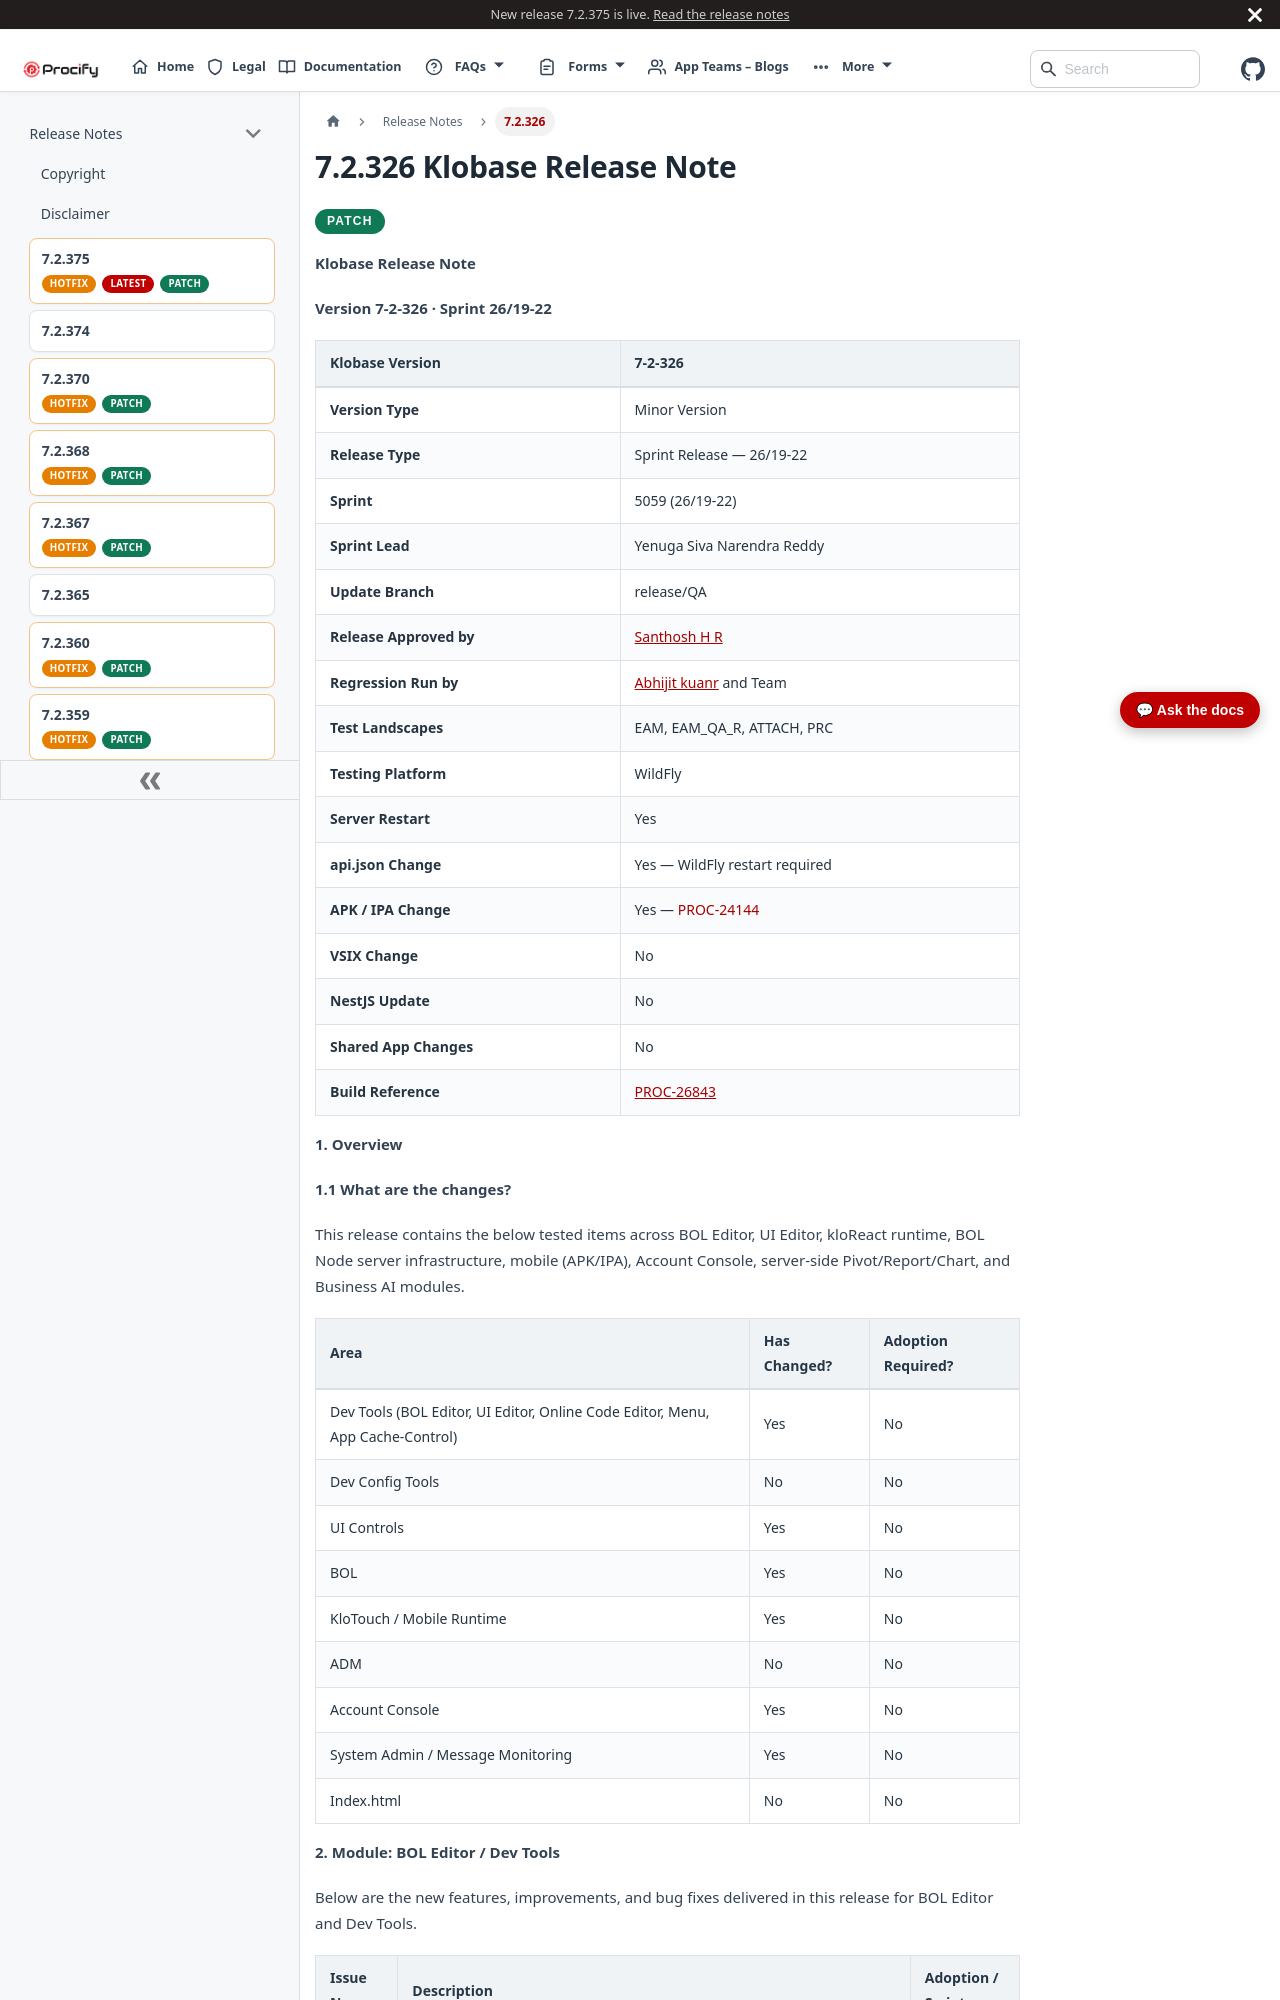

repository: Procifynow/Procify_Documentation · page: docs/Docs/Release Notes/7.2.326 Klobase Release Note.html · generator: docusaurus

---
title: 7.2.326 Klobase Release Note
sidebar_label: 7.2.326
---
# **7.2.326 Klobase Release Note**

<div className="release-pills">
  <span className="patch-pill">PATCH</span>
</div>

**Klobase Release Note**

**Version 7-2-326 · Sprint 26/19-22**

| **Klobase Version**     | 7-2-326                                                                 |
|-------------------------|-------------------------------------------------------------------------|
| **Version Type**        | Minor Version                                                           |
| **Release Type**        | Sprint Release — 26/19-22                                               |
| **Sprint**              | 5059 (26/19-22)                                                         |
| **Sprint Lead**         | Yenuga Siva Narendra Reddy                                              |
| **Update Branch**       | release/QA                                                              |
| **Release Approved by** | [<u>Santhosh H R</u>](mailto:santhosh.h@procifynow.com)                 |
| **Regression Run by**   | [<u>Abhijit kuanr</u>](mailto:abhijit.kuanr@procifynow.com) and Team    |
| **Test Landscapes**     | EAM, EAM_QA_R, ATTACH, PRC                                              |
| **Testing Platform**    | WildFly                                                                 |
| **Server Restart**      | Yes                                                                     |
| **api.json Change**     | Yes — WildFly restart required                                          |
| **APK / IPA Change**    | Yes — [PROC-24144](https://procifynow.atlassian.net/browse/PROC-24144)                                                        |
| **VSIX Change**         | No                                                                      |
| **NestJS Update**       | No                                                                      |
| **Shared App Changes**  | No                                                                      |
| **Build Reference**     | [<u>PROC-26843</u>](https://procifynow.atlassian.net/browse/PROC-26843) |

**1. Overview**

**1.1 What are the changes?**

This release contains the below tested items across BOL Editor, UI Editor, kloReact runtime, BOL Node server infrastructure, mobile (APK/IPA), Account Console, server-side Pivot/Report/Chart, and Business AI modules.

| **Area**                                                                       | **Has Changed?** | **Adoption Required?** |
|--------------------------------------------------------------------------------|------------------|------------------------|
| Dev Tools (BOL Editor, UI Editor, Online Code Editor, Menu, App Cache-Control) | Yes              | No                     |
| Dev Config Tools                                                               | No               | No                     |
| UI Controls                                                                    | Yes              | No                     |
| BOL                                                                            | Yes              | No                     |
| KloTouch / Mobile Runtime                                                      | Yes              | No                     |
| ADM                                                                            | No               | No                     |
| Account Console                                                                | Yes              | No                     |
| System Admin / Message Monitoring                                              | Yes              | No                     |
| Index.html                                                                     | No               | No                     |

**2. Module: BOL Editor / Dev Tools**

Below are the new features, improvements, and bug fixes delivered in this release for BOL Editor and Dev Tools.
